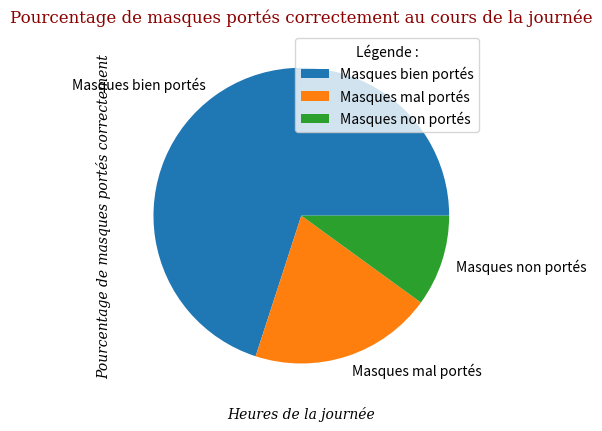

The matplotlib source for this figure:
    # DOCUMENT STATISTIQUES

import matplotlib
import matplotlib.pyplot as plt
import numpy as np

# Création d'un fichier txt
#f = open("fichier_statistiques.txt","x")


#f = open("fichier_statistiques.txt", "a") # Ouverture du fichier
#f.write("Bonjour") # Ecriture dans le fichier
#f.close() # Fermeture du fichier


    # INITIALISATION DES VALEURS

nb_personnes = 10 # Nombre de personnes
nb_masques_bien_portes = 7 # Nombre de personnes portant leur masque correctement
nb_masques_non_portes = 1 # Nombre de personnes ne portant pas de masque
nb_masques_mal_portes = 2 # Nombre de personnes portant leur masque incorrectement
nb_temperature_normale = 8 # Nombre de personnes avec une température corporelle normale
nb_temperature_elevee = 2 # Nombre de personnes avec une température corporelle elevee


    # MODIFICATION DU FICHIER

def modification_fichier(): # Création d'une fonction
    f = open("fichier_statistiques.txt", "w") # Ouverture du fichier pour le modifier
    f.write("DOCUMENT STATISTIQUES \n\n") # suppression et reecriture dans le fichier

    f.write("Nombre de personnes : \n")
    f.write(str(nb_personnes)) # Conversion du nombre de personnes en string

    f.write("\nNombre de personnes portant leur masque correctement : \n")
    f.write(str(nb_masques_bien_portes)) # Conversion du nombre en string

    f.write("\nNombre de personnes ne portant pas de masque : \n")
    f.write(str(nb_masques_non_portes)) # Conversion du nombre en string

    f.write("\nNombre de personnes portant leur masque incorrectement : \n")
    f.write(str(nb_masques_mal_portes)) # Conversion du nombre en string

    f.write("\nNombre de personnes avec une température corporelle normale : \n")
    f.write(str(nb_temperature_normale)) # Conversion du nombre en string

    f.write("\nNombre de personnes avec une température corporelle elevée : \n")
    f.write(str(nb_temperature_elevee)) # Conversion du nombre en string

    f.close() # Fermeture du fichier

modification_fichier() # Appel de la fonction


    # RECUPERATION DES DONNEES A PARTIR DU FICHIER

def recuperation_donnees():
    f = open("fichier_statistiques.txt", "r") # Ouverture du fichier pour le lire
    print(f.read()) # Lecture du fichier
    ligne1 = f.readline() # Récupération de la ligne 1 du fichier
    ligne2 = f.readline()
    ligne3 = f.readline()
    ligne4 = f.readline() # Récupération de la ligne 4 du fichier qui correspond au nombre de personnes (nb_personnes)
    ligne5 = f.readline()
    ligne6 = f.readline() # Récupération de la ligne 6 du fichier qui correspond au nombre de masques bien portés (nb_masques_bien_portes)
    ligne7 = f.readline()
    ligne8 = f.readline() # Récupération de la ligne 8 du fichier qui correspond au nombre de personnes sans masque (nb_masques_non_portes)
    ligne9 = f.readline()
    ligne10 = f.readline() # Récupération de la ligne 10 du fichier qui correspond au nombre de masques mal portés (nb_masques_mal_portes)
    ligne11 = f.readline()
    ligne12 = f.readline() # Récupération de la ligne 12 du fichier qui correspond au nombre de personnes avec température normale (nb_temperature_normale)
    ligne13 = f.readline()
    ligne14 = f.readline() # Récupération de la ligne 14 du fichier qui correspond au nombre de personnes avec température elevée (nb_temperature_elevee)
    
recuperation_donnees()



    # GRAPHIQUE STATISTIQUES
from matplotlib import pyplot as plt
font1 = {'family':'serif','color':'darkred','size':12} # Création d'une police d'écriture (taille, couleur...)
font2 = {'family':'serif','color':'k', 'style':'italic','size':10} # Création d'une police d'écriture (taille, couleur...)

# CAMEMBERT PROPORTION DE MASQUES BIEN/MAL/NON PORTES
    # Compteur sur une journée du nbr de masques

def camembert(): # Fonction camembert
    y = np.array([nb_masques_bien_portes, nb_masques_mal_portes, nb_masques_non_portes]) # Affectation des valeurs à chaque partie du camembert
    mylabels = ["Masques bien portés", "Masques mal portés", "Masques non portés"] # Ajout de nom pour chaque valeur

    plt.pie(y, labels = mylabels) # Création du camembert avec les valeurs associées à leur label



    plt.legend(title = "Légende :") # Ajout d'une légende avec les labels définis précedemment
    plt.title("Porportion de masques bien/mal/non portés", fontdict = font1) # Ajout d'un titre au graph

    plt.savefig('Camembert.png')
    #plt.show() # Affichage du graph
camembert()



# GRAPHIQUE POURCENTAGE DE MASQUES PORTES CORRECTEMENT AU COURS DE LA JOURNEE
    # prise de mesure à heure fixe du nb de masques bien portés divisé par le nb de personnes filmées

def graphique(): # Fonction graph
    xpoints = np.array([8, 9, 10, 11, 12, 13, 14, 15, 16, 17, 18, 19, 20]) # Etalage des heures de la journée
    ypoints = np.array([15/15*100, 8/10*100, 10/15*100, 10/20*100, 15/20*100, 18/21*100, 15/16*100, 18/20*100, 12/12*100, 16/18*100, 11/12*100, 19/20*100, 10/10*100]) # Pourcentage de masques portés correctement

    plt.plot(xpoints, ypoints, marker = 'o') # Création du graph

    plt.title("Pourcentage de masques portés correctement au cours de la journée", fontdict = font1) # Ajout d'un titre au graph
    plt.xlabel("Heures de la journée", fontdict = font2) # Ajout d'une légende en abscisse
    plt.ylabel("Pourcentage de masques portés correctement", fontdict = font2) # Ajout d'une légende en ordonnée

    plt.grid(color = 'grey', linestyle = '--', linewidth = 0.5) # Ajout d'un quadrillage

    plt.savefig('Graphique.png')
    #plt.show() # Affichage du graph
   
graphique()


 # RECUPERATION DE LA DATE ET HEURE D'UN INSTANT T

import os
import sys
from datetime import datetime

date = datetime.now().strftime("%d.%m.%Y")
heure = datetime.now().strftime("%H.%M.%S")
print(date)
print(heure)

# if heure == "12.08.00" :
#     print("ok")

# else :
#     print("non")
